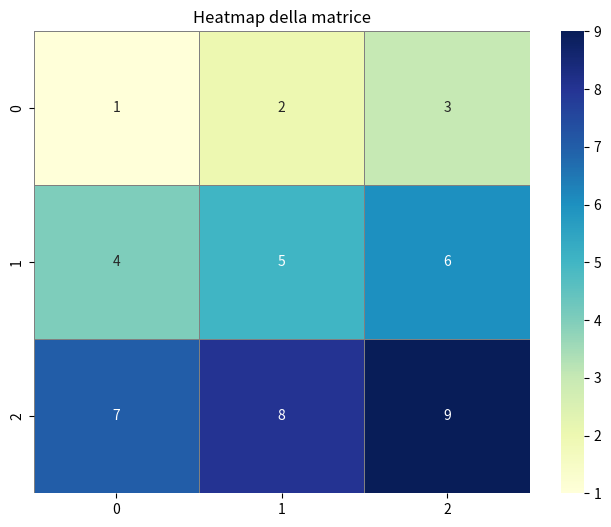

The matplotlib source for this figure:
import matplotlib.pyplot as plt
import seaborn as sns
import numpy as np

# Crea una matrice di esempio
matrix = np.array([
    [1, 2, 3],
    [4, 5, 6],
    [7, 8, 9]
])

# Crea una heatmap utilizzando seaborn
plt.figure(figsize=(8, 6))
sns.heatmap(matrix, annot=True, cmap="YlGnBu", cbar=True, linewidths=.5, linecolor='gray')

# Mostra la heatmap
plt.title('Heatmap della matrice')
plt.show()
